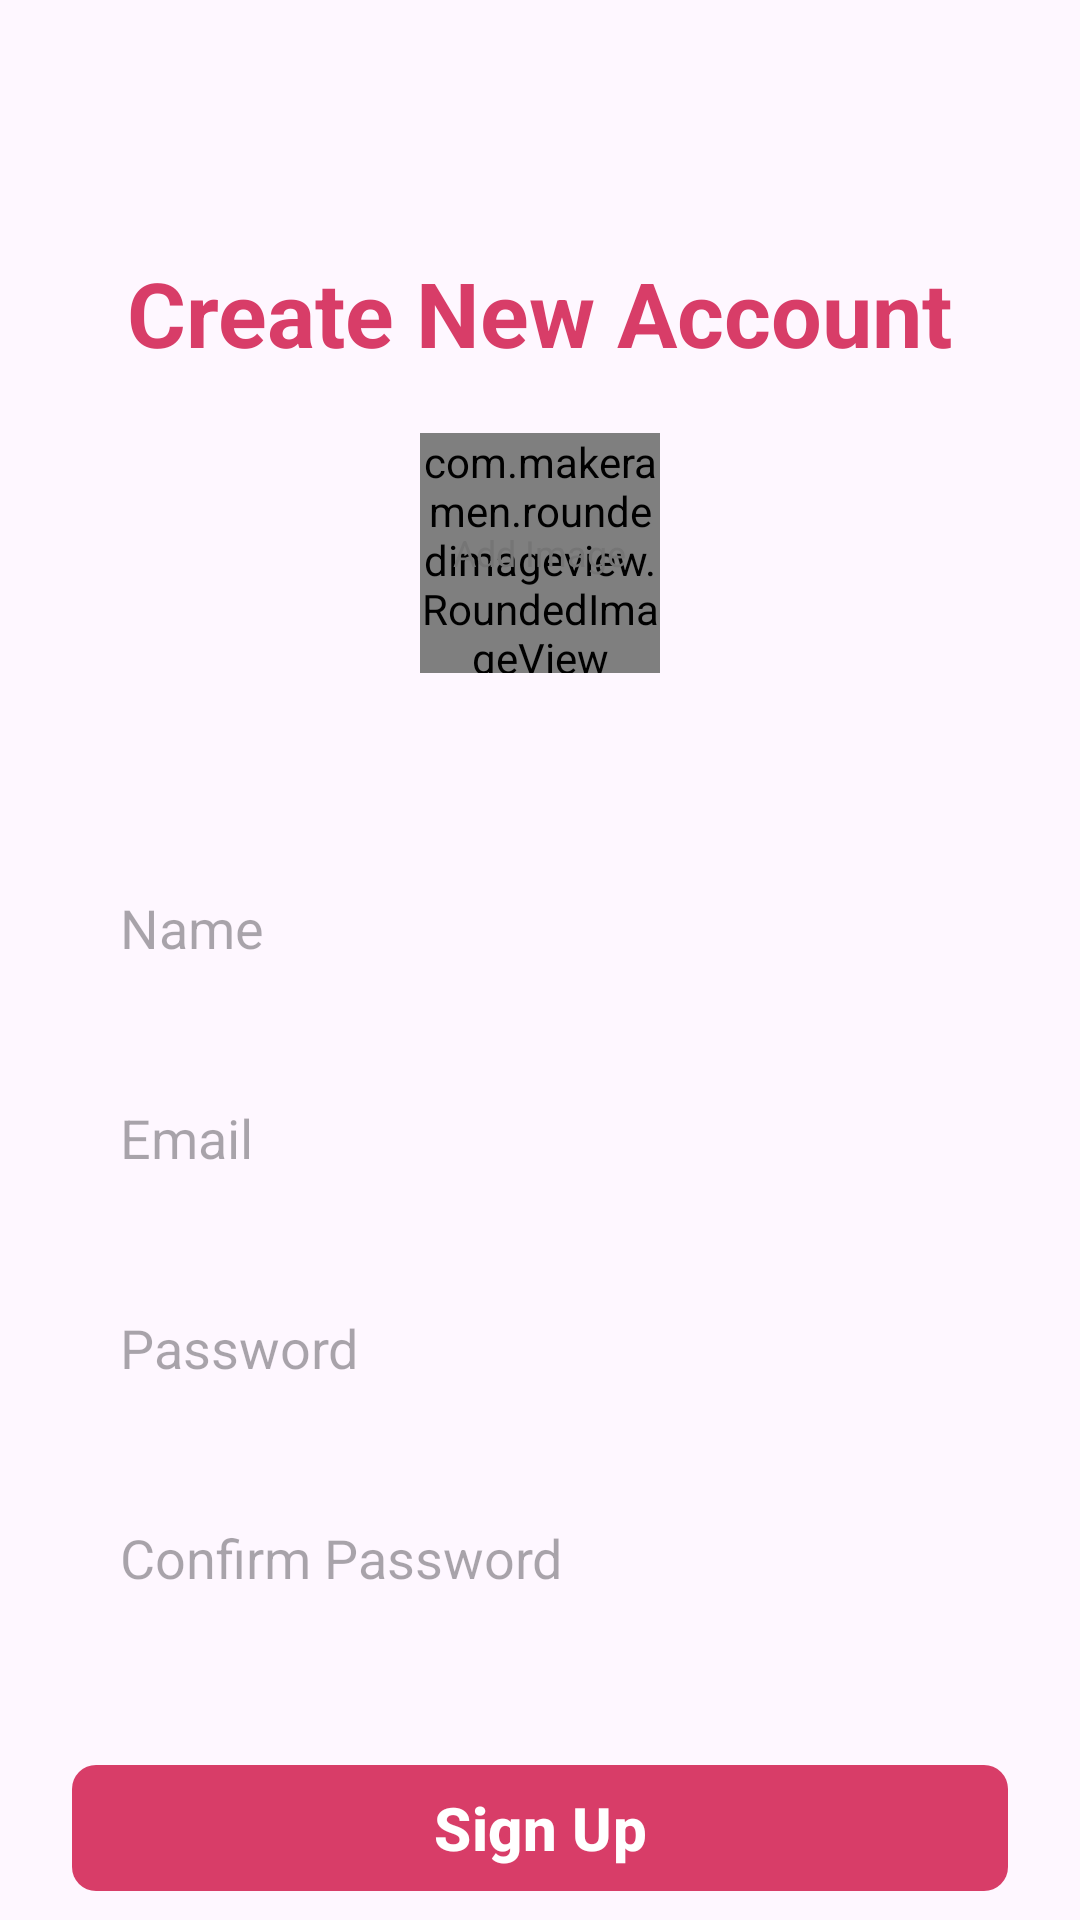

Android layout source for this screen:
<!-- AndroidManifest.xml: application theme Theme.SignInSignOut -->
<!-- res/layout/activity_sign_up.xml -->
<?xml version="1.0" encoding="utf-8"?>
<ScrollView xmlns:android="http://schemas.android.com/apk/res/android"
    xmlns:app="http://schemas.android.com/apk/res-auto"
    xmlns:tools="http://schemas.android.com/tools"
    android:id="@+id/main"
    android:layout_width="match_parent"
    android:layout_height="match_parent"
    android:clipToPadding="false"
    android:overScrollMode="never"
    android:padding="24dp"
    android:scrollbars="none"
    tools:context=".activities.SignUpActivity">

    <LinearLayout
        android:layout_width="match_parent"
        android:layout_height="wrap_content"
        android:gravity="center_horizontal"
        android:orientation="vertical">

        <TextView
            android:layout_width="wrap_content"
            android:layout_height="wrap_content"
            android:layout_marginTop="60dp"
            android:text="@string/create_new_account"
            android:textColor="@color/primary"
            android:textSize="30sp"
            android:textStyle="bold"/>

        <FrameLayout
            android:id="@+id/layoutImage"
            android:layout_width="wrap_content"
            android:layout_height="wrap_content"
            android:layout_marginTop="20dp">

            <com.makeramen.roundedimageview.RoundedImageView
                android:id="@+id/imageProfile"
                android:layout_width="80dp"
                android:layout_height="80dp"
                android:background="@drawable/background_image"
                android:scaleType="centerCrop"
                app:riv_oval="true"/>

            <TextView
                android:id="@+id/textAddImage"
                android:layout_width="wrap_content"
                android:layout_height="wrap_content"
                android:layout_gravity="center"
                android:text="@string/add_image"
                android:textColor="@color/secondary_text"
                android:textSize="12sp"/>




        </FrameLayout>

        <EditText
            android:id="@+id/inputName"
            android:layout_width="match_parent"
            android:layout_height="50dp"
            android:layout_marginTop="60dp"
            android:hint="@string/name"
            android:background="@drawable/background_input"
            android:imeOptions="actionNext"
            android:importantForAutofill="no"
            android:inputType="text"
            android:paddingStart="16dp"
            android:paddingEnd="16dp"
            android:textColor="@color/primary_text"
            android:textSize="18sp"/>

        <EditText
            android:id="@+id/inputEmail"
            android:layout_width="match_parent"
            android:layout_height="50dp"
            android:layout_marginTop="20dp"
            android:hint="@string/email"
            android:background="@drawable/background_input"
            android:imeOptions="actionNext"
            android:importantForAutofill="no"
            android:inputType="textEmailAddress"
            android:paddingStart="16dp"
            android:paddingEnd="16dp"
            android:textColor="@color/primary_text"
            android:textSize="18sp"/>

        <EditText
            android:id="@+id/inputPassword"
            android:layout_width="match_parent"
            android:layout_height="50dp"
            android:layout_marginTop="20dp"
            android:hint="@string/password"
            android:background="@drawable/background_input"
            android:imeOptions="actionNext"
            android:importantForAutofill="no"
            android:inputType="textPassword"
            android:paddingStart="16dp"
            android:paddingEnd="16dp"
            android:textColor="@color/primary_text"
            android:textSize="18sp"/>

        <EditText
            android:id="@+id/inputConfirmPassword"
            android:layout_width="match_parent"
            android:layout_height="50dp"
            android:layout_marginTop="20dp"
            android:hint="@string/confirm_password"
            android:background="@drawable/background_input"
            android:imeOptions="actionNext"
            android:importantForAutofill="no"
            android:inputType="textPassword"
            android:paddingStart="16dp"
            android:paddingEnd="16dp"
            android:textColor="@color/primary_text"
            android:textSize="18sp"/>

        <FrameLayout
            android:layout_width="match_parent"
            android:layout_height="wrap_content"
            android:layout_marginTop="20dp"
            android:animateLayoutChanges="true">

        <com.google.android.material.button.MaterialButton
            android:id="@+id/buttonSignUp"
            android:layout_width="match_parent"
            android:layout_height="50dp"
            android:layout_marginTop="20dp"
            android:text="@string/sign_up"
            android:textColor="@color/white"
            android:textSize="20sp"
            android:textStyle="bold"
            app:cornerRadius="8sp"/>

            <ProgressBar
                android:id="@+id/progressBar"
                android:layout_width="25dp"
                android:layout_height="25dp"
                android:layout_gravity="center"
                android:visibility="invisible"/>

        </FrameLayout>

        <TextView
            android:id="@+id/textSignIn"
            android:layout_width="wrap_content"
            android:layout_height="wrap_content"
            android:layout_marginTop="10dp"
            android:text="@string/sign_in"
            android:textColor="@color/primary"
            android:textSize="18sp"
            android:textStyle="bold"/>


    </LinearLayout>
    
</ScrollView>
<!-- resources referenced by this layout -->
<resources>
  <color name="primary">#FFD83D68</color>
  <color name="primary_text">#212121</color>
  <color name="secondary_text">#757575</color>
  <color name="white">#FFFFFFFF</color>
  <string name="add_image">Add Image</string>
  <string name="confirm_password">Confirm Password</string>
  <string name="create_new_account">Create New Account</string>
  <string name="email">Email</string>
  <string name="name">Name</string>
  <string name="password">Password</string>
  <string name="sign_in">Sign In</string>
  <string name="sign_up">Sign Up</string>
  <style name="Theme.SignInSignOut" parent="Base.Theme.SignInSignOut" />
  <style name="Base.Theme.SignInSignOut" parent="Theme.Material3.DayNight.NoActionBar">
          
          <item name="colorPrimary">@color/primary</item>
          <item name="android:statusBarColor">@color/primary</item>
      </style>
</resources>
